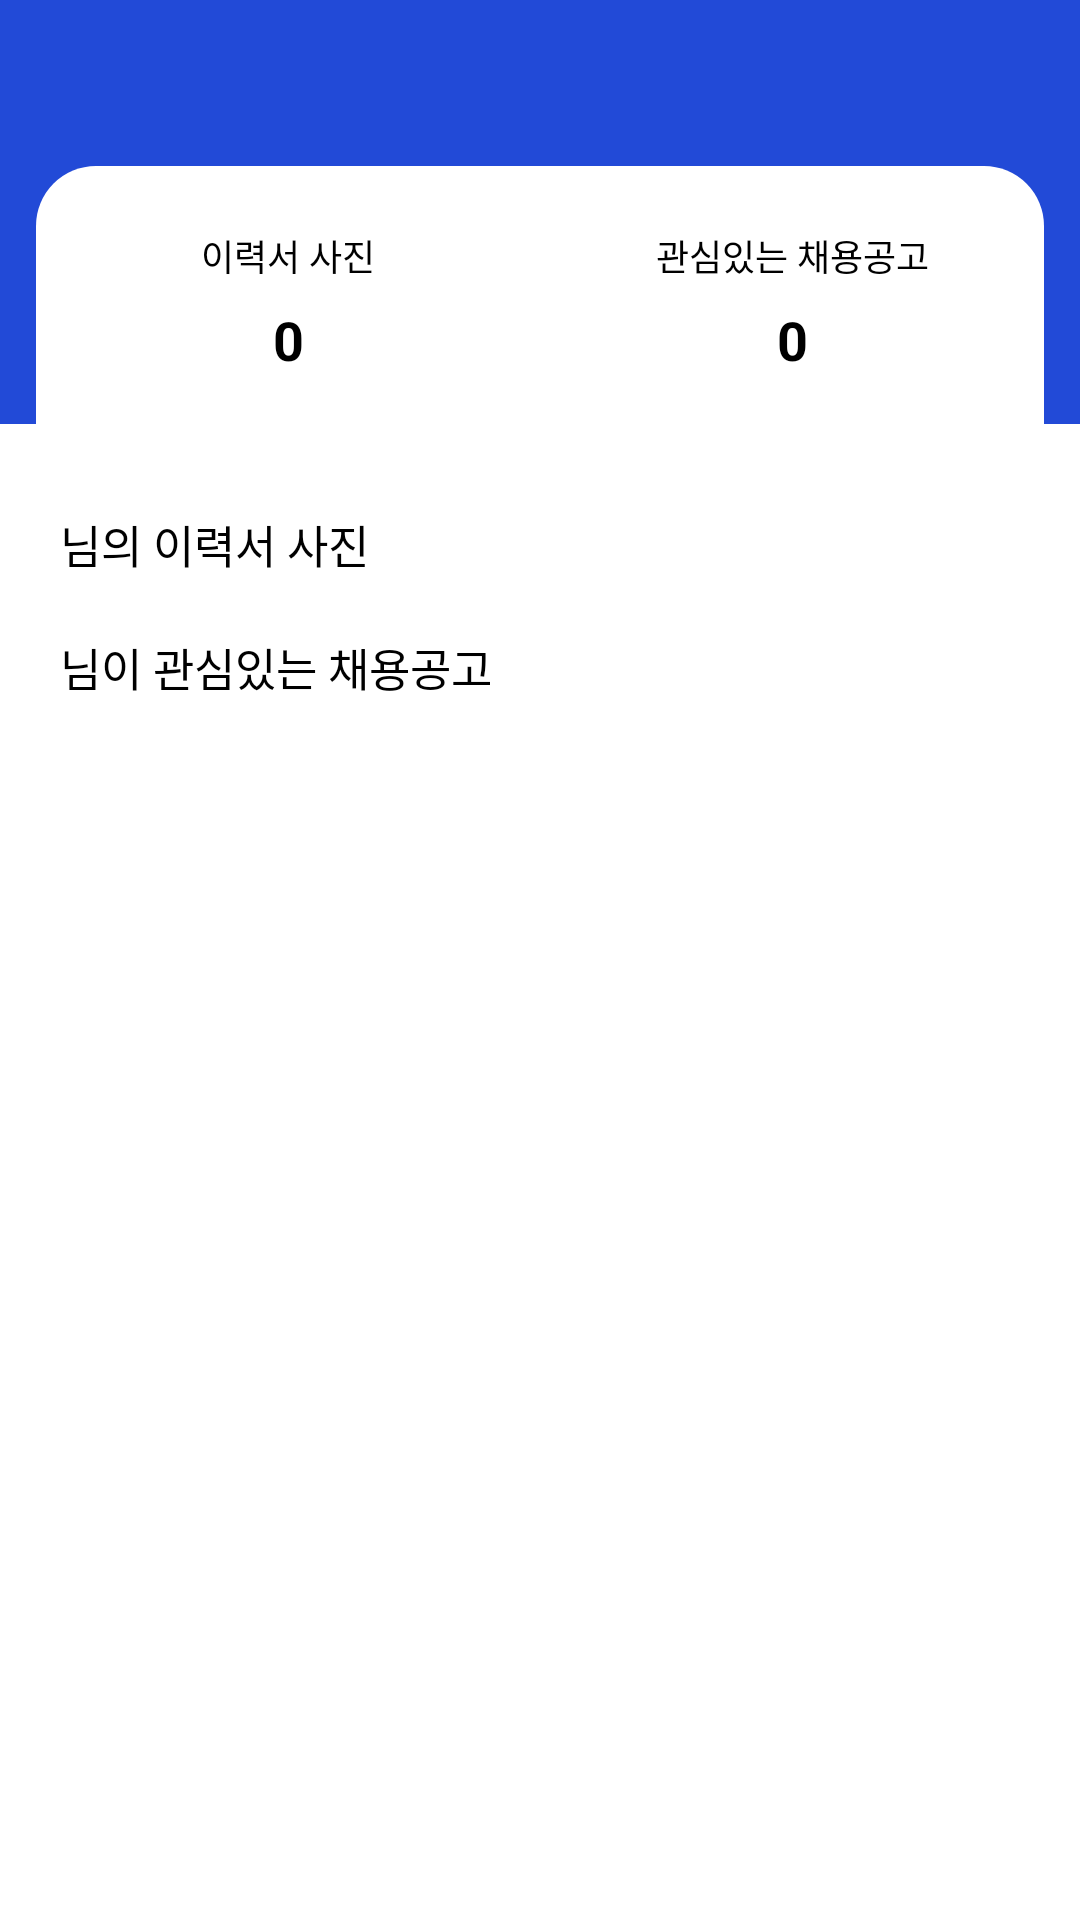

Android layout source for this screen:
<!-- AndroidManifest.xml: application theme Theme.Fab_Bottom_app_bar -->
<!-- res/layout/mypage_fragment.xml -->
<?xml version="1.0" encoding="utf-8"?>
<androidx.constraintlayout.widget.ConstraintLayout xmlns:android="http://schemas.android.com/apk/res/android"
    xmlns:app="http://schemas.android.com/apk/res-auto"
    xmlns:tools="http://schemas.android.com/tools"
    android:layout_width="match_parent"
    android:layout_height="match_parent">

    <ScrollView
        android:layout_width="match_parent"
        android:layout_height="wrap_content"
        android:fillViewport="true"
        android:overScrollMode="never"
        android:scrollbars="none"
        app:layout_constraintStart_toStartOf="parent"
        app:layout_constraintTop_toTopOf="parent">

        <LinearLayout
            android:layout_width="match_parent"
            android:layout_height="wrap_content"
            android:orientation="vertical">

            <LinearLayout
                android:layout_width="match_parent"
                android:layout_height="wrap_content"
                android:background="#E60B37D3"
                android:orientation="vertical">

                <TextView
                    android:id="@+id/user_name"
                    android:layout_width="match_parent"
                    android:layout_height="wrap_content"
                    android:layout_marginTop="15dp"
                    android:text=""
                    android:textAlignment="center"
                    android:textColor="@color/white"
                    android:textSize="18sp"
                    android:textStyle="bold"
                    app:layout_constraintStart_toStartOf="parent"
                    app:layout_constraintTop_toTopOf="parent" />

                <LinearLayout
                    android:layout_width="match_parent"
                    android:layout_height="match_parent"
                    android:layout_marginHorizontal="12dp"
                    android:layout_marginTop="16dp"
                    android:background="@drawable/mypage_board"
                    android:orientation="horizontal">

                    <LinearLayout
                        android:layout_width="match_parent"
                        android:layout_height="wrap_content"
                        android:layout_weight="1"
                        android:orientation="vertical">

                        <TextView
                            android:layout_width="match_parent"
                            android:layout_height="wrap_content"
                            android:layout_marginTop="21dp"
                            android:text="이력서 사진"
                            android:textAlignment="center"
                            android:textColor="@color/black"
                            android:textSize="12sp" />

                        <TextView
                            android:id="@+id/resume_photo_count"
                            android:layout_width="match_parent"
                            android:layout_height="wrap_content"
                            android:layout_marginTop="7dp"
                            android:layout_marginBottom="16dp"
                            android:text="0"
                            android:textAlignment="center"
                            android:textColor="@color/black"
                            android:textSize="18sp"
                            android:textStyle="bold" />
                    </LinearLayout>

                    <LinearLayout
                        android:layout_width="match_parent"
                        android:layout_height="wrap_content"
                        android:layout_weight="1"
                        android:orientation="vertical">

                        <TextView
                            android:layout_width="match_parent"
                            android:layout_height="wrap_content"
                            android:layout_marginTop="21dp"
                            android:text="관심있는 채용공고"
                            android:textAlignment="center"
                            android:textColor="@color/black"
                            android:textSize="12sp" />

                        <TextView
                            android:id="@+id/like_job_posting_count"
                            android:layout_width="match_parent"
                            android:layout_height="wrap_content"
                            android:layout_marginTop="7dp"
                            android:layout_marginBottom="16dp"
                            android:text="0"
                            android:textAlignment="center"
                            android:textColor="@color/black"
                            android:textSize="18sp"
                            android:textStyle="bold" />
                    </LinearLayout>
                </LinearLayout>
            </LinearLayout>

            <androidx.constraintlayout.widget.ConstraintLayout
                android:id="@+id/user_resume_photo"
                android:layout_width="match_parent"
                android:layout_height="wrap_content"
                android:orientation="vertical">

                <TextView
                    android:id="@+id/user_name1"
                    android:layout_width="wrap_content"
                    android:layout_height="wrap_content"
                    android:layout_marginLeft="20dp"
                    android:layout_marginTop="29dp"
                    android:text=""
                    android:textColor="@color/black"
                    android:textSize="15sp"
                    android:textStyle="bold"
                    app:layout_constraintStart_toStartOf="parent"
                    app:layout_constraintTop_toTopOf="parent" />

                <TextView
                    android:id="@+id/resume_photo_text"
                    android:layout_width="wrap_content"
                    android:layout_height="wrap_content"
                    android:layout_marginTop="29dp"
                    android:text="님의 이력서 사진"
                    android:textColor="@color/black"
                    android:textSize="15sp"
                    app:layout_constraintLeft_toRightOf="@+id/user_name1"
                    app:layout_constraintTop_toTopOf="parent" />
            </androidx.constraintlayout.widget.ConstraintLayout>

            <HorizontalScrollView
                android:id="@+id/resume_photo_scrollview"
                android:layout_width="match_parent"
                android:layout_height="wrap_content"
                android:fillViewport="true"
                android:scrollbars="none"
                app:layout_constraintStart_toStartOf="parent">

                
                <RelativeLayout
                    android:layout_width="wrap_content"
                    android:layout_height="wrap_content">

                    <androidx.recyclerview.widget.RecyclerView
                        android:id="@+id/recyclerview_resume_photo"
                        android:layout_width="wrap_content"
                        android:layout_height="wrap_content"
                        android:layout_marginHorizontal="9dp" />
                </RelativeLayout>
            </HorizontalScrollView>

            <androidx.constraintlayout.widget.ConstraintLayout
                android:id="@+id/user_like_job_posting"
                android:layout_width="match_parent"
                android:layout_height="wrap_content"
                android:orientation="vertical">

                <TextView
                    android:id="@+id/user_name2"
                    android:layout_width="wrap_content"
                    android:layout_height="wrap_content"
                    android:layout_marginLeft="20dp"
                    android:layout_marginTop="19dp"
                    android:text=""
                    android:textColor="@color/black"
                    android:textSize="15sp"
                    android:textStyle="bold"
                    app:layout_constraintStart_toStartOf="parent"
                    app:layout_constraintTop_toTopOf="parent" />

                <TextView
                    android:id="@+id/like_job_posting_text"
                    android:layout_width="wrap_content"
                    android:layout_height="wrap_content"
                    android:layout_marginTop="19dp"
                    android:text="님이 관심있는 채용공고"
                    android:textColor="@color/black"
                    android:textSize="15sp"
                    app:layout_constraintLeft_toRightOf="@+id/user_name2"
                    app:layout_constraintTop_toTopOf="parent" />
            </androidx.constraintlayout.widget.ConstraintLayout>

            
            <RelativeLayout
                android:layout_width="wrap_content"
                android:layout_height="wrap_content">

                <androidx.recyclerview.widget.RecyclerView
                    android:id="@+id/recyclerview_like_job_posting"
                    android:layout_width="match_parent"
                    android:layout_height="match_parent"
                    android:layout_marginHorizontal="14dp"
                    android:layout_marginTop="8dp"
                    android:layout_marginBottom="16dp" />
            </RelativeLayout>
        </LinearLayout>
    </ScrollView>
</androidx.constraintlayout.widget.ConstraintLayout>
<!-- resources referenced by this layout -->
<resources>
  <color name="black">#FF000000</color>
  <color name="white">#FFFFFFFF</color>
  <!-- drawable mypage_board (drawable) -->
  <?xml version="1.0" encoding="utf-8"?>
  <shape xmlns:android="http://schemas.android.com/apk/res/android"
      android:shape="rectangle">
      <corners
          android:topLeftRadius="20dp"
          android:topRightRadius="20dp"/>
      <solid android:color="#FFFFFF"/>
  </shape>
  <style name="Theme.Fab_Bottom_app_bar" parent="Theme.MaterialComponents.DayNight.NoActionBar">
          
          <item name="colorPrimary">@color/main_blue</item>
          <item name="colorSecondary">@color/white</item>
          <item name="colorPrimaryVariant">@color/main_blue</item>
          <item name="colorOnPrimary">@color/white</item>
          
          <item name="android:statusBarColor" tools:targetApi="l">?attr/colorPrimaryVariant</item>
          
          <item name="colorControlActivated">@color/main_blue</item>
          <item name="android:textColorHighlight">@color/main_blue_transparent</item>
          <item name="android:textCursorDrawable">@drawable/input_text_cursor</item>
          <item name="android:windowContentOverlay">@drawable/action_bar_divider</item>
      </style>
  <color name="main_blue">#FF0B37D3</color>
  <color name="main_blue_transparent">#800B37D3</color>
  <!-- drawable input_text_cursor (drawable) -->
  <?xml version="1.0" encoding="utf-8"?>
  <shape xmlns:android="http://schemas.android.com/apk/res/android"
      android:shape="rectangle">
      
      <solid android:color="@color/main_blue"/>
      
      <size android:width="2dp" />
  </shape>
  <!-- drawable action_bar_divider (drawable) -->
  <?xml version="1.0" encoding="utf-8"?>
  <shape xmlns:android="http://schemas.android.com/apk/res/android"
      android:shape="rectangle">
      <solid android:color="@color/white_200"/>
  </shape>
  <color name="white_200">#FFE5E5E5</color>
</resources>
